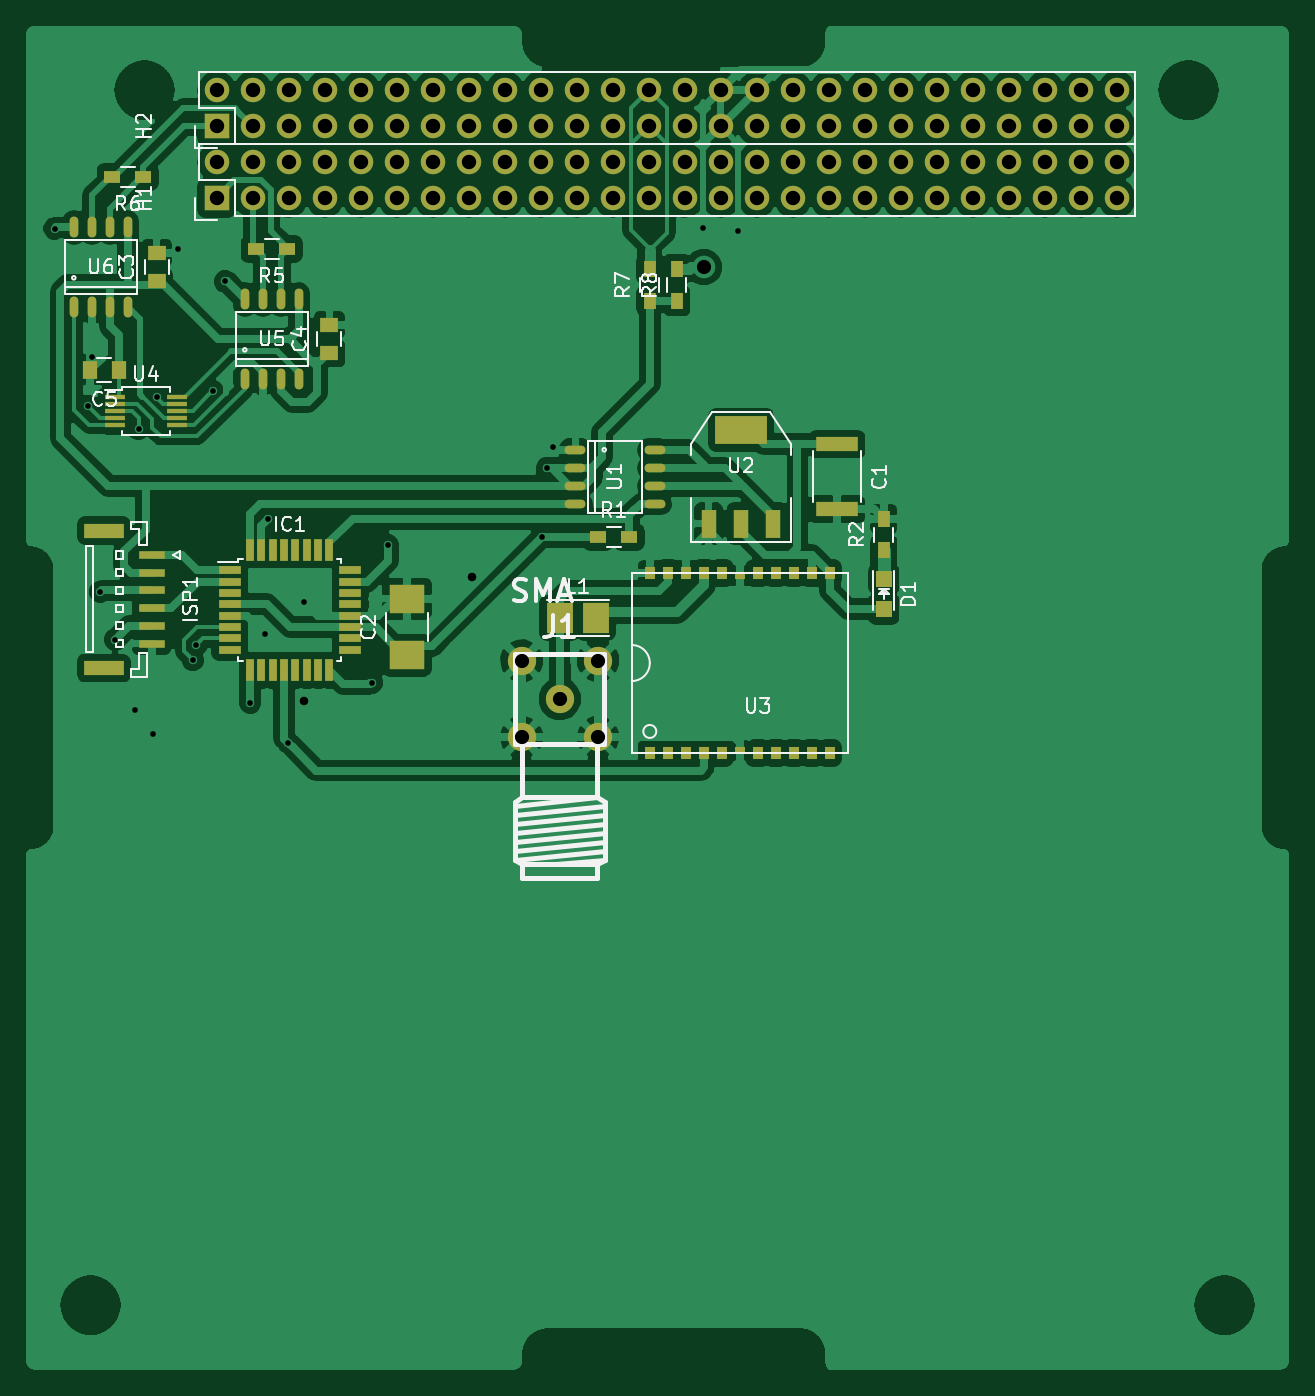
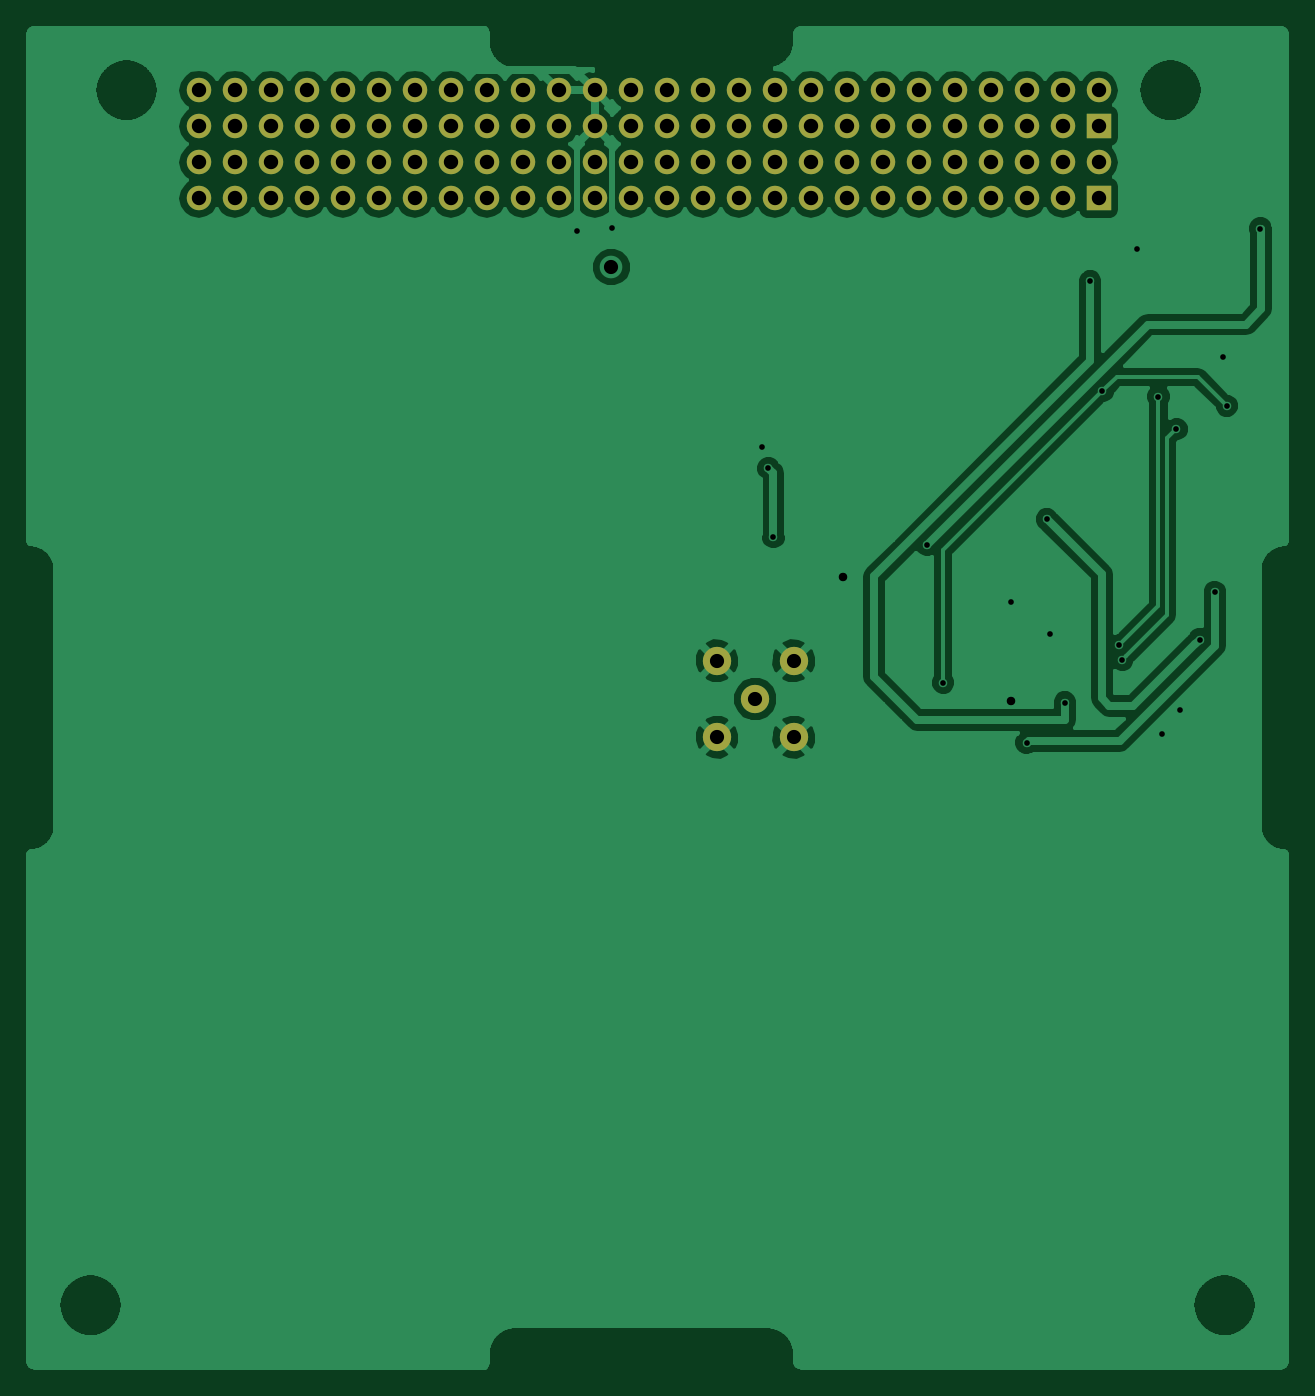
Circuit board: 9 layer files. Board 88.8 x 94.5 mm.
- bottom_copper: gps_module-B.Cu.gbl (237112 bytes)
- bottom_mask: gps_module-B.Mask.gbs (3068 bytes)
- paste: gps_module-B.Paste.gbp (271 bytes)
- bottom_silk: gps_module-B.SilkS.gbo (272 bytes)
- top_copper: gps_module-F.Cu.gtl (301079 bytes)
- top_mask: gps_module-F.Mask.gts (6798 bytes)
- paste: gps_module-F.Paste.gtp (4001 bytes)
- top_silk: gps_module-F.SilkS.gto (23437 bytes)
- drill: gps_module.drl (2264 bytes)

=== bottom_copper: gps_module-B.Cu.gbl (237112 bytes, source omitted) ===
=== bottom_mask: gps_module-B.Mask.gbs ===
G04 #@! TF.FileFunction,Soldermask,Bot*
%FSLAX46Y46*%
G04 Gerber Fmt 4.6, Leading zero omitted, Abs format (unit mm)*
G04 Created by KiCad (PCBNEW 4.0.4-stable) date 10/14/16 15:22:56*
%MOMM*%
%LPD*%
G01*
G04 APERTURE LIST*
%ADD10C,0.100000*%
%ADD11R,1.727200X1.727200*%
%ADD12O,1.727200X1.727200*%
%ADD13C,1.998980*%
G04 APERTURE END LIST*
D10*
D11*
X78650000Y-64990000D03*
D12*
X78650000Y-62450000D03*
X81190000Y-64990000D03*
X81190000Y-62450000D03*
X83730000Y-64990000D03*
X83730000Y-62450000D03*
X86270000Y-64990000D03*
X86270000Y-62450000D03*
X88810000Y-64990000D03*
X88810000Y-62450000D03*
X91350000Y-64990000D03*
X91350000Y-62450000D03*
X93890000Y-64990000D03*
X93890000Y-62450000D03*
X96430000Y-64990000D03*
X96430000Y-62450000D03*
X98970000Y-64990000D03*
X98970000Y-62450000D03*
X101510000Y-64990000D03*
X101510000Y-62450000D03*
X104050000Y-64990000D03*
X104050000Y-62450000D03*
X106590000Y-64990000D03*
X106590000Y-62450000D03*
X109130000Y-64990000D03*
X109130000Y-62450000D03*
X111670000Y-64990000D03*
X111670000Y-62450000D03*
X114210000Y-64990000D03*
X114210000Y-62450000D03*
X116750000Y-64990000D03*
X116750000Y-62450000D03*
X119290000Y-64990000D03*
X119290000Y-62450000D03*
X121830000Y-64990000D03*
X121830000Y-62450000D03*
X124370000Y-64990000D03*
X124370000Y-62450000D03*
X126910000Y-64990000D03*
X126910000Y-62450000D03*
X129450000Y-64990000D03*
X129450000Y-62450000D03*
X131990000Y-64990000D03*
X131990000Y-62450000D03*
X134530000Y-64990000D03*
X134530000Y-62450000D03*
X137070000Y-64990000D03*
X137070000Y-62450000D03*
X139610000Y-64990000D03*
X139610000Y-62450000D03*
X142150000Y-64990000D03*
X142150000Y-62450000D03*
D13*
X102870000Y-100330000D03*
X100169980Y-103030020D03*
X105570020Y-103030020D03*
X105570020Y-97629980D03*
X100169980Y-97629980D03*
D11*
X78650000Y-59910000D03*
D12*
X78650000Y-57370000D03*
X81190000Y-59910000D03*
X81190000Y-57370000D03*
X83730000Y-59910000D03*
X83730000Y-57370000D03*
X86270000Y-59910000D03*
X86270000Y-57370000D03*
X88810000Y-59910000D03*
X88810000Y-57370000D03*
X91350000Y-59910000D03*
X91350000Y-57370000D03*
X93890000Y-59910000D03*
X93890000Y-57370000D03*
X96430000Y-59910000D03*
X96430000Y-57370000D03*
X98970000Y-59910000D03*
X98970000Y-57370000D03*
X101510000Y-59910000D03*
X101510000Y-57370000D03*
X104050000Y-59910000D03*
X104050000Y-57370000D03*
X106590000Y-59910000D03*
X106590000Y-57370000D03*
X109130000Y-59910000D03*
X109130000Y-57370000D03*
X111670000Y-59910000D03*
X111670000Y-57370000D03*
X114210000Y-59910000D03*
X114210000Y-57370000D03*
X116750000Y-59910000D03*
X116750000Y-57370000D03*
X119290000Y-59910000D03*
X119290000Y-57370000D03*
X121830000Y-59910000D03*
X121830000Y-57370000D03*
X124370000Y-59910000D03*
X124370000Y-57370000D03*
X126910000Y-59910000D03*
X126910000Y-57370000D03*
X129450000Y-59910000D03*
X129450000Y-57370000D03*
X131990000Y-59910000D03*
X131990000Y-57370000D03*
X134530000Y-59910000D03*
X134530000Y-57370000D03*
X137070000Y-59910000D03*
X137070000Y-57370000D03*
X139610000Y-59910000D03*
X139610000Y-57370000D03*
X142150000Y-59910000D03*
X142150000Y-57370000D03*
M02*

=== paste: gps_module-B.Paste.gbp ===
G04 #@! TF.FileFunction,Paste,Bot*
%FSLAX46Y46*%
G04 Gerber Fmt 4.6, Leading zero omitted, Abs format (unit mm)*
G04 Created by KiCad (PCBNEW 4.0.4-stable) date 10/14/16 15:22:56*
%MOMM*%
%LPD*%
G01*
G04 APERTURE LIST*
%ADD10C,0.100000*%
G04 APERTURE END LIST*
D10*
M02*

=== bottom_silk: gps_module-B.SilkS.gbo ===
G04 #@! TF.FileFunction,Legend,Bot*
%FSLAX46Y46*%
G04 Gerber Fmt 4.6, Leading zero omitted, Abs format (unit mm)*
G04 Created by KiCad (PCBNEW 4.0.4-stable) date 10/14/16 15:22:56*
%MOMM*%
%LPD*%
G01*
G04 APERTURE LIST*
%ADD10C,0.100000*%
G04 APERTURE END LIST*
D10*
M02*

=== top_copper: gps_module-F.Cu.gtl (301079 bytes, source omitted) ===
=== top_mask: gps_module-F.Mask.gts (6798 bytes, source omitted) ===
=== paste: gps_module-F.Paste.gtp ===
G04 #@! TF.FileFunction,Paste,Top*
%FSLAX46Y46*%
G04 Gerber Fmt 4.6, Leading zero omitted, Abs format (unit mm)*
G04 Created by KiCad (PCBNEW 4.0.4-stable) date 10/14/16 15:22:56*
%MOMM*%
%LPD*%
G01*
G04 APERTURE LIST*
%ADD10C,0.100000*%
%ADD11R,1.400000X0.300000*%
%ADD12R,1.825000X2.200000*%
%ADD13R,1.600000X0.550000*%
%ADD14R,0.550000X1.600000*%
%ADD15R,3.000000X1.000000*%
%ADD16R,1.200000X0.900000*%
%ADD17O,1.473200X0.609600*%
%ADD18R,3.657600X2.032000*%
%ADD19R,1.016000X2.032000*%
%ADD20R,0.700000X0.500000*%
%ADD21R,0.700000X0.920000*%
%ADD22O,0.609600X1.473200*%
%ADD23R,1.800000X0.600000*%
%ADD24R,2.800000X1.000000*%
%ADD25R,2.500000X2.000000*%
%ADD26R,0.900000X1.200000*%
%ADD27R,1.198880X1.198880*%
%ADD28R,1.250000X1.000000*%
%ADD29R,1.000000X1.250000*%
G04 APERTURE END LIST*
D10*
D11*
X71460000Y-79010000D03*
X71460000Y-79510000D03*
X71460000Y-80010000D03*
X71460000Y-80510000D03*
X71460000Y-81010000D03*
X75860000Y-81010000D03*
X75860000Y-80510000D03*
X75860000Y-80010000D03*
X75860000Y-79510000D03*
X75860000Y-79010000D03*
D12*
X102852500Y-94615000D03*
X105427500Y-94615000D03*
D13*
X79570000Y-91250000D03*
X79570000Y-92050000D03*
X79570000Y-92850000D03*
X79570000Y-93650000D03*
X79570000Y-94450000D03*
X79570000Y-95250000D03*
X79570000Y-96050000D03*
X79570000Y-96850000D03*
D14*
X81020000Y-98300000D03*
X81820000Y-98300000D03*
X82620000Y-98300000D03*
X83420000Y-98300000D03*
X84220000Y-98300000D03*
X85020000Y-98300000D03*
X85820000Y-98300000D03*
X86620000Y-98300000D03*
D13*
X88070000Y-96850000D03*
X88070000Y-96050000D03*
X88070000Y-95250000D03*
X88070000Y-94450000D03*
X88070000Y-93650000D03*
X88070000Y-92850000D03*
X88070000Y-92050000D03*
X88070000Y-91250000D03*
D14*
X86620000Y-89800000D03*
X85820000Y-89800000D03*
X85020000Y-89800000D03*
X84220000Y-89800000D03*
X83420000Y-89800000D03*
X82620000Y-89800000D03*
X81820000Y-89800000D03*
X81020000Y-89800000D03*
D15*
X122428000Y-82347596D03*
X122428000Y-86947596D03*
D16*
X105580000Y-88900000D03*
X107780000Y-88900000D03*
D17*
X103971822Y-82742596D03*
X103971822Y-84012596D03*
X103971822Y-85282596D03*
X103971822Y-86552596D03*
X109559822Y-86552596D03*
X109559822Y-85282596D03*
X109559822Y-84012596D03*
X109559822Y-82742596D03*
D18*
X115655822Y-81345596D03*
D19*
X115655822Y-87949596D03*
X117941822Y-87949596D03*
X113369822Y-87949596D03*
D20*
X115570000Y-103940000D03*
X115570000Y-91640000D03*
D21*
X114300000Y-91440000D03*
X109220000Y-91440000D03*
X110490000Y-91440000D03*
X111760000Y-91440000D03*
X113030000Y-91440000D03*
X120650000Y-91440000D03*
X119380000Y-91440000D03*
X118110000Y-91440000D03*
X116840000Y-91440000D03*
X121920000Y-91440000D03*
X121920000Y-104140000D03*
X116840000Y-104140000D03*
X118110000Y-104140000D03*
X119380000Y-104140000D03*
X120650000Y-104140000D03*
X113030000Y-104140000D03*
X111760000Y-104140000D03*
X110490000Y-104140000D03*
X109220000Y-104140000D03*
X114300000Y-104140000D03*
D22*
X80645000Y-77724000D03*
X81915000Y-77724000D03*
X83185000Y-77724000D03*
X84455000Y-77724000D03*
X84455000Y-72136000D03*
X83185000Y-72136000D03*
X81915000Y-72136000D03*
X80645000Y-72136000D03*
X68580000Y-72644000D03*
X69850000Y-72644000D03*
X71120000Y-72644000D03*
X72390000Y-72644000D03*
X72390000Y-67056000D03*
X71120000Y-67056000D03*
X69850000Y-67056000D03*
X68580000Y-67056000D03*
D23*
X74065000Y-90170000D03*
X74065000Y-91420000D03*
X74065000Y-92670000D03*
X74065000Y-93920000D03*
X74065000Y-95170000D03*
X74065000Y-96420000D03*
D24*
X70715000Y-98145000D03*
X70715000Y-88445000D03*
D25*
X92075000Y-97250000D03*
X92075000Y-93250000D03*
D26*
X125730000Y-89830000D03*
X125730000Y-87630000D03*
D16*
X83650000Y-68580000D03*
X81450000Y-68580000D03*
X73490000Y-63500000D03*
X71290000Y-63500000D03*
D26*
X109220000Y-72220000D03*
X109220000Y-70020000D03*
X111125000Y-72220000D03*
X111125000Y-70020000D03*
D27*
X125730000Y-93980000D03*
X125730000Y-91881960D03*
D28*
X74422000Y-70850000D03*
X74422000Y-68850000D03*
X86614000Y-75930000D03*
X86614000Y-73930000D03*
D29*
X71739000Y-77089000D03*
X69739000Y-77089000D03*
M02*

=== top_silk: gps_module-F.SilkS.gto (23437 bytes, source omitted) ===
=== drill: gps_module.drl ===
M48
;DRILL file {KiCad 4.0.4-stable} date 10/14/16 15:22:47
;FORMAT={-:-/ absolute / metric / decimal}
FMAT,2
METRIC,TZ
T1C0.400
T2C0.600
T3C1.000
T4C1.001
T5C1.016
%
G90
G05
M71
T1
X67.236Y-67.133
X69.596Y-79.646
X69.85Y-76.2
X70.445Y-92.774
X71.511Y-96.134
X72.898Y-101.092
X73.152Y-81.28
X74.168Y-102.786
X74.422Y-78.994
X75.946Y-68.58
X76.986Y-97.59
X77.194Y-96.546
X78.382Y-78.608
X79.248Y-70.866
X81.026Y-100.584
X82.042Y-95.722
X82.296Y-87.63
X83.727Y-103.416
X84.836Y-93.472
X89.615Y-99.189
X90.742Y-89.471
X101.59Y-88.9
X101.951Y-84.047
X102.362Y-82.55
X112.949Y-67.061
X115.474Y-67.33
T2
X84.836Y-100.457
X96.647Y-91.694
T3
X113.03Y-69.85
T4
X100.17Y-97.63
X100.17Y-103.03
X102.87Y-100.33
X105.57Y-97.63
X105.57Y-103.03
T5
X78.65Y-57.37
X78.65Y-59.91
X78.65Y-62.45
X78.65Y-64.99
X81.19Y-57.37
X81.19Y-59.91
X81.19Y-62.45
X81.19Y-64.99
X83.73Y-57.37
X83.73Y-59.91
X83.73Y-62.45
X83.73Y-64.99
X86.27Y-57.37
X86.27Y-59.91
X86.27Y-62.45
X86.27Y-64.99
X88.81Y-57.37
X88.81Y-59.91
X88.81Y-62.45
X88.81Y-64.99
X91.35Y-57.37
X91.35Y-59.91
X91.35Y-62.45
X91.35Y-64.99
X93.89Y-57.37
X93.89Y-59.91
X93.89Y-62.45
X93.89Y-64.99
X96.43Y-57.37
X96.43Y-59.91
X96.43Y-62.45
X96.43Y-64.99
X98.97Y-57.37
X98.97Y-59.91
X98.97Y-62.45
X98.97Y-64.99
X101.51Y-57.37
X101.51Y-59.91
X101.51Y-62.45
X101.51Y-64.99
X104.05Y-57.37
X104.05Y-59.91
X104.05Y-62.45
X104.05Y-64.99
X106.59Y-57.37
X106.59Y-59.91
X106.59Y-62.45
X106.59Y-64.99
X109.13Y-57.37
X109.13Y-59.91
X109.13Y-62.45
X109.13Y-64.99
X111.67Y-57.37
X111.67Y-59.91
X111.67Y-62.45
X111.67Y-64.99
X114.21Y-57.37
X114.21Y-59.91
X114.21Y-62.45
X114.21Y-64.99
X116.75Y-57.37
X116.75Y-59.91
X116.75Y-62.45
X116.75Y-64.99
X119.29Y-57.37
X119.29Y-59.91
X119.29Y-62.45
X119.29Y-64.99
X121.83Y-57.37
X121.83Y-59.91
X121.83Y-62.45
X121.83Y-64.99
X124.37Y-57.37
X124.37Y-59.91
X124.37Y-62.45
X124.37Y-64.99
X126.91Y-57.37
X126.91Y-59.91
X126.91Y-62.45
X126.91Y-64.99
X129.45Y-57.37
X129.45Y-59.91
X129.45Y-62.45
X129.45Y-64.99
X131.99Y-57.37
X131.99Y-59.91
X131.99Y-62.45
X131.99Y-64.99
X134.53Y-57.37
X134.53Y-59.91
X134.53Y-62.45
X134.53Y-64.99
X137.07Y-57.37
X137.07Y-59.91
X137.07Y-62.45
X137.07Y-64.99
X139.61Y-57.37
X139.61Y-59.91
X139.61Y-62.45
X139.61Y-64.99
X142.15Y-57.37
X142.15Y-59.91
X142.15Y-62.45
X142.15Y-64.99
T0
M30
